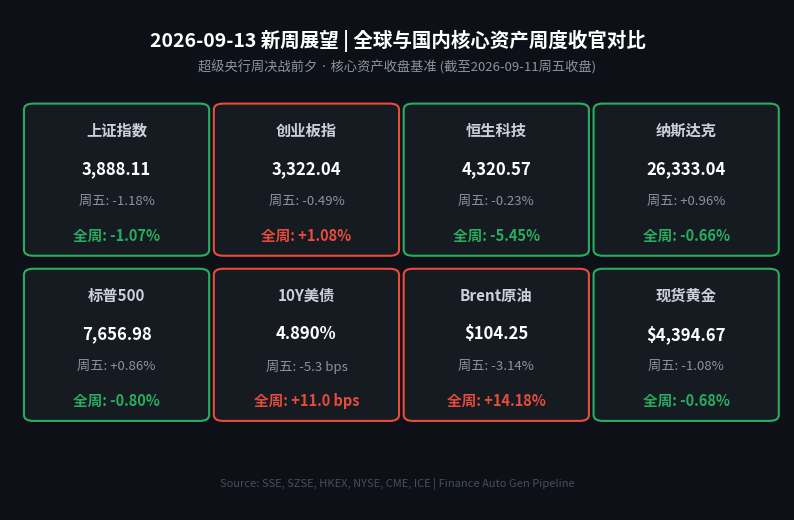

Here is the Python script that generated this plot: (Note: this script raises an exception after producing the figure.)
#!/usr/bin/env python3
# -*- coding: utf-8 -*-
"""
数据信息卡片生成脚本 - 2026-09-13 晚报（新周展望）
生成新一周核心资产全景对比与关键前瞻指标卡片
"""

import matplotlib
matplotlib.use('Agg')
import matplotlib.pyplot as plt
import matplotlib.patches as mpatches
from matplotlib.font_manager import FontProperties
import os

# ── 中文字体 (macOS) ──────────────────────────────────────────
FONT_PATHS = [
    "/System/Library/Fonts/STHeiti Medium.ttc",
    "/System/Library/Fonts/PingFang.ttc",
    "/System/Library/Fonts/Supplemental/Songti.ttc",
    "/Library/Fonts/Arial Unicode MS.ttf",
]
prop = None
for fp in FONT_PATHS:
    if os.path.exists(fp):
        prop = FontProperties(fname=fp)
        break
if prop is None:
    prop = FontProperties()

plt.rcParams['axes.unicode_minus'] = False

# ── 核心资产数据 ──────────────────────────────────────────────
data = [
    # (资产名,       收盘/最新点位,     日变动,      全周累计,    涨跌True/False)
    ("上证指数",    "3,888.11",     "-1.18%",   "-1.07%",   False),
    ("创业板指",    "3,322.04",     "-0.49%",   "+1.08%",   True),
    ("恒生科技",    "4,320.57",     "-0.23%",   "-5.45%",   False),
    ("纳斯达克",    "26,333.04",    "+0.96%",   "-0.66%",   False),
    ("标普500",     "7,656.98",     "+0.86%",   "-0.80%",   False),
    ("10Y美债",     "4.890%",       "-5.3 bps", "+11.0 bps",True),
    ("Brent原油",   "$104.25",      "-3.14%",   "+14.18%",  True),
    ("现货黄金",    "$4,394.67",    "-1.08%",   "-0.68%",   False),
]

UP_COLOR   = "#E74C3C"   # 红色 (上涨/利率上行)
DOWN_COLOR = "#27AE60"   # 绿色 (下跌/回落)
BG_COLOR   = "#0D1117"   # 深色背景
CARD_COLOR = "#161B22"   # 卡片底色

fig_w, fig_h = 10, 6.5
fig, ax = plt.subplots(figsize=(fig_w, fig_h))
fig.patch.set_facecolor(BG_COLOR)
ax.set_facecolor(BG_COLOR)
ax.axis('off')

# 标题与副标题
ax.text(0.5, 0.96,
        "2026-09-13 新周展望 | 全球与国内核心资产周度收官对比",
        transform=ax.transAxes,
        ha='center', va='top',
        fontsize=14, color='white',
        fontproperties=prop,
        fontweight='bold')

ax.text(0.5, 0.90,
        "超级央行周决战前夕 · 核心资产收盘基准 (截至2026-09-11周五收盘)",
        transform=ax.transAxes,
        ha='center', va='top',
        fontsize=9.5, color='#8B949E',
        fontproperties=prop)

cols = 4
card_w = 0.215
card_h = 0.28
x_start = 0.03
y_start = 0.80
x_gap = 0.245
y_gap = 0.33

for i, (label, price, daily_pct, weekly_pct, is_up) in enumerate(data):
    col = i % cols
    row = i // cols
    x = x_start + col * x_gap
    y = y_start - row * y_gap

    color = UP_COLOR if is_up else DOWN_COLOR

    rect = mpatches.FancyBboxPatch(
        (x, y - card_h), card_w, card_h,
        boxstyle="round,pad=0.012",
        linewidth=1.5,
        edgecolor=color,
        facecolor=CARD_COLOR,
        transform=ax.transAxes,
        clip_on=False
    )
    ax.add_patch(rect)

    # 标签
    ax.text(x + card_w / 2, y - 0.025,
            label,
            transform=ax.transAxes,
            ha='center', va='top',
            fontsize=11, color='#C9D1D9',
            fontproperties=prop,
            fontweight='bold')

    # 点位
    ax.text(x + card_w / 2, y - 0.10,
            price,
            transform=ax.transAxes,
            ha='center', va='top',
            fontsize=12, color='white',
            fontproperties=prop,
            fontweight='bold')

    # 周五表现
    ax.text(x + card_w / 2, y - 0.17,
            f"周五: {daily_pct}",
            transform=ax.transAxes,
            ha='center', va='top',
            fontsize=9.5, color='#8B949E',
            fontproperties=prop)

    # 全周累计
    ax.text(x + card_w / 2, y - 0.235,
            f"全周: {weekly_pct}",
            transform=ax.transAxes,
            ha='center', va='top',
            fontsize=10.5, color=color,
            fontproperties=prop,
            fontweight='bold')

# 底部备注
ax.text(0.5, 0.04,
        "Source: SSE, SZSE, HKEX, NYSE, CME, ICE | Finance Auto Gen Pipeline",
        transform=ax.transAxes,
        ha='center', va='bottom',
        fontsize=8, color='#484F58',
        fontproperties=prop)

out_dir = os.path.join(os.path.dirname(os.path.abspath(__file__)), '..', 'images', 'charts')
out_dir = os.path.normpath(out_dir)
os.makedirs(out_dir, exist_ok=True)
out_path = os.path.join(out_dir, '2026-09-13-evening.png')

plt.tight_layout(pad=0)
plt.savefig(out_path, dpi=150, bbox_inches='tight',
            facecolor=BG_COLOR, edgecolor='none')
plt.close()
print(f"Chart saved successfully: {out_path}")
